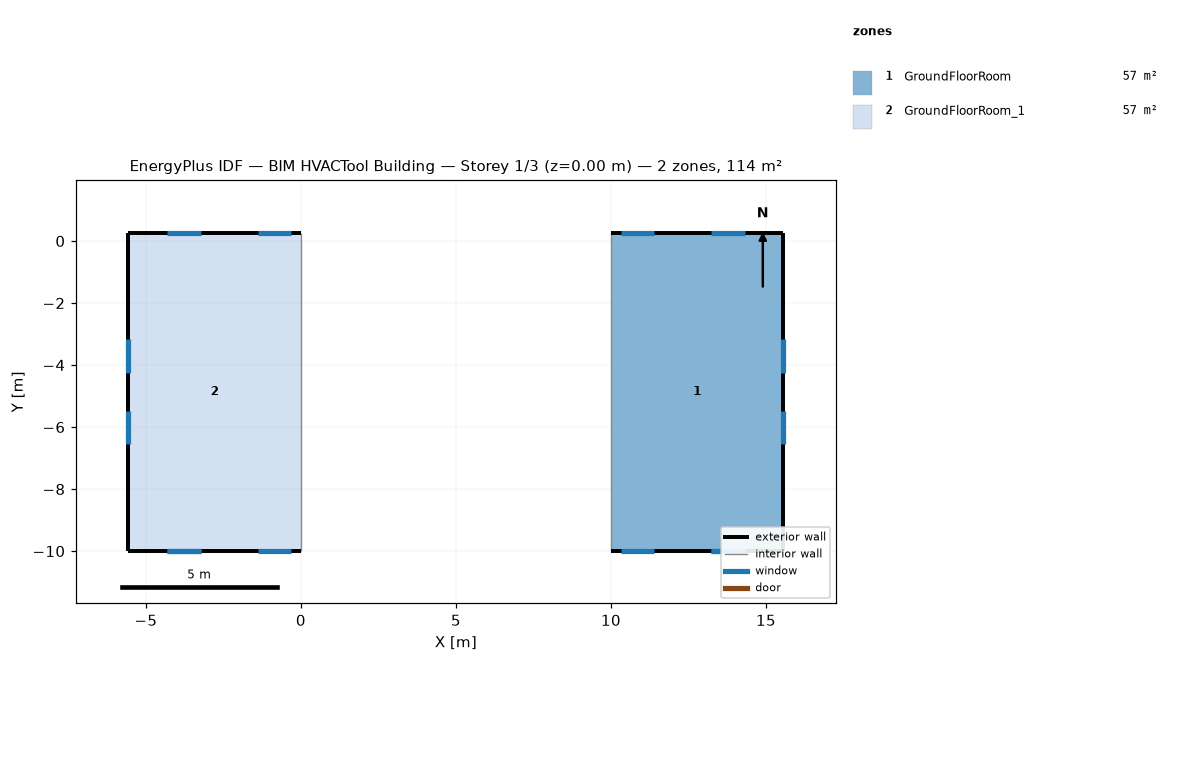
=== STOREY PLAN SPEC (per zone: floor XY polygon, exterior-wall plan segments, windows/doors) ===
zone 1: GroundFloorRoom  (57.1 m²)
  floor: (15.56, 0.27) (15.56, -10.00) (10.00, -10.00) (10.00, 0.27)
  exterior wall: (10.00, 0.27) – (15.56, 0.27)  [5.6 m]
    window: (10.31, 0.27) – (11.39, 0.27)  [1.4 m²]
    window: (13.23, 0.27) – (14.31, 0.27)  [1.4 m²]
  exterior wall: (15.56, 0.27) – (15.56, -10.00)  [10.3 m]
    window: (15.56, -3.17) – (15.56, -4.25)  [1.4 m²]
    window: (15.56, -5.47) – (15.56, -6.55)  [1.4 m²]
  exterior wall: (15.56, -10.00) – (10.00, -10.00)  [5.6 m]
    window: (11.39, -10.00) – (10.31, -10.00)  [1.4 m²]
    window: (14.31, -10.00) – (13.23, -10.00)  [1.4 m²] x2
  interior walls: 1
zone 2: GroundFloorRoom_1  (57.1 m²)
  floor: (0.00, 0.27) (0.00, -10.00) (-5.56, -10.00) (-5.56, 0.27)
  exterior wall: (-5.56, 0.27) – (0.00, 0.27)  [5.6 m]
    window: (-0.31, 0.27) – (-1.39, 0.27)  [1.4 m²]
    window: (-3.23, 0.27) – (-4.31, 0.27)  [1.4 m²]
  exterior wall: (-5.56, -10.00) – (-5.56, 0.27)  [10.3 m]
    window: (-5.56, -3.17) – (-5.56, -4.25)  [1.4 m²]
    window: (-5.56, -5.47) – (-5.56, -6.55)  [1.4 m²]
  exterior wall: (0.00, -10.00) – (-5.56, -10.00)  [5.6 m]
    window: (-1.39, -10.00) – (-0.31, -10.00)  [1.4 m²]
    window: (-4.31, -10.00) – (-3.23, -10.00)  [1.4 m²] x2
  interior walls: 1

=== DERIVED (storey summary) ===
Building: BIM HVACTool Building
Storey: 1 of 3  (floor level z = 0.00 m)
Storey gross floor area: 114.2 m²
Zones on this storey: 2
  - GroundFloorRoom: floor 57.1 m²; exterior wall 21.4 m (56.4 m²); 7 window(s) 9.7 m²; WWR 17.2%
  - GroundFloorRoom_1: floor 57.1 m²; exterior wall 21.4 m (56.4 m²); 7 window(s) 9.7 m²; WWR 17.2%
Zone adjacency: (none detected)